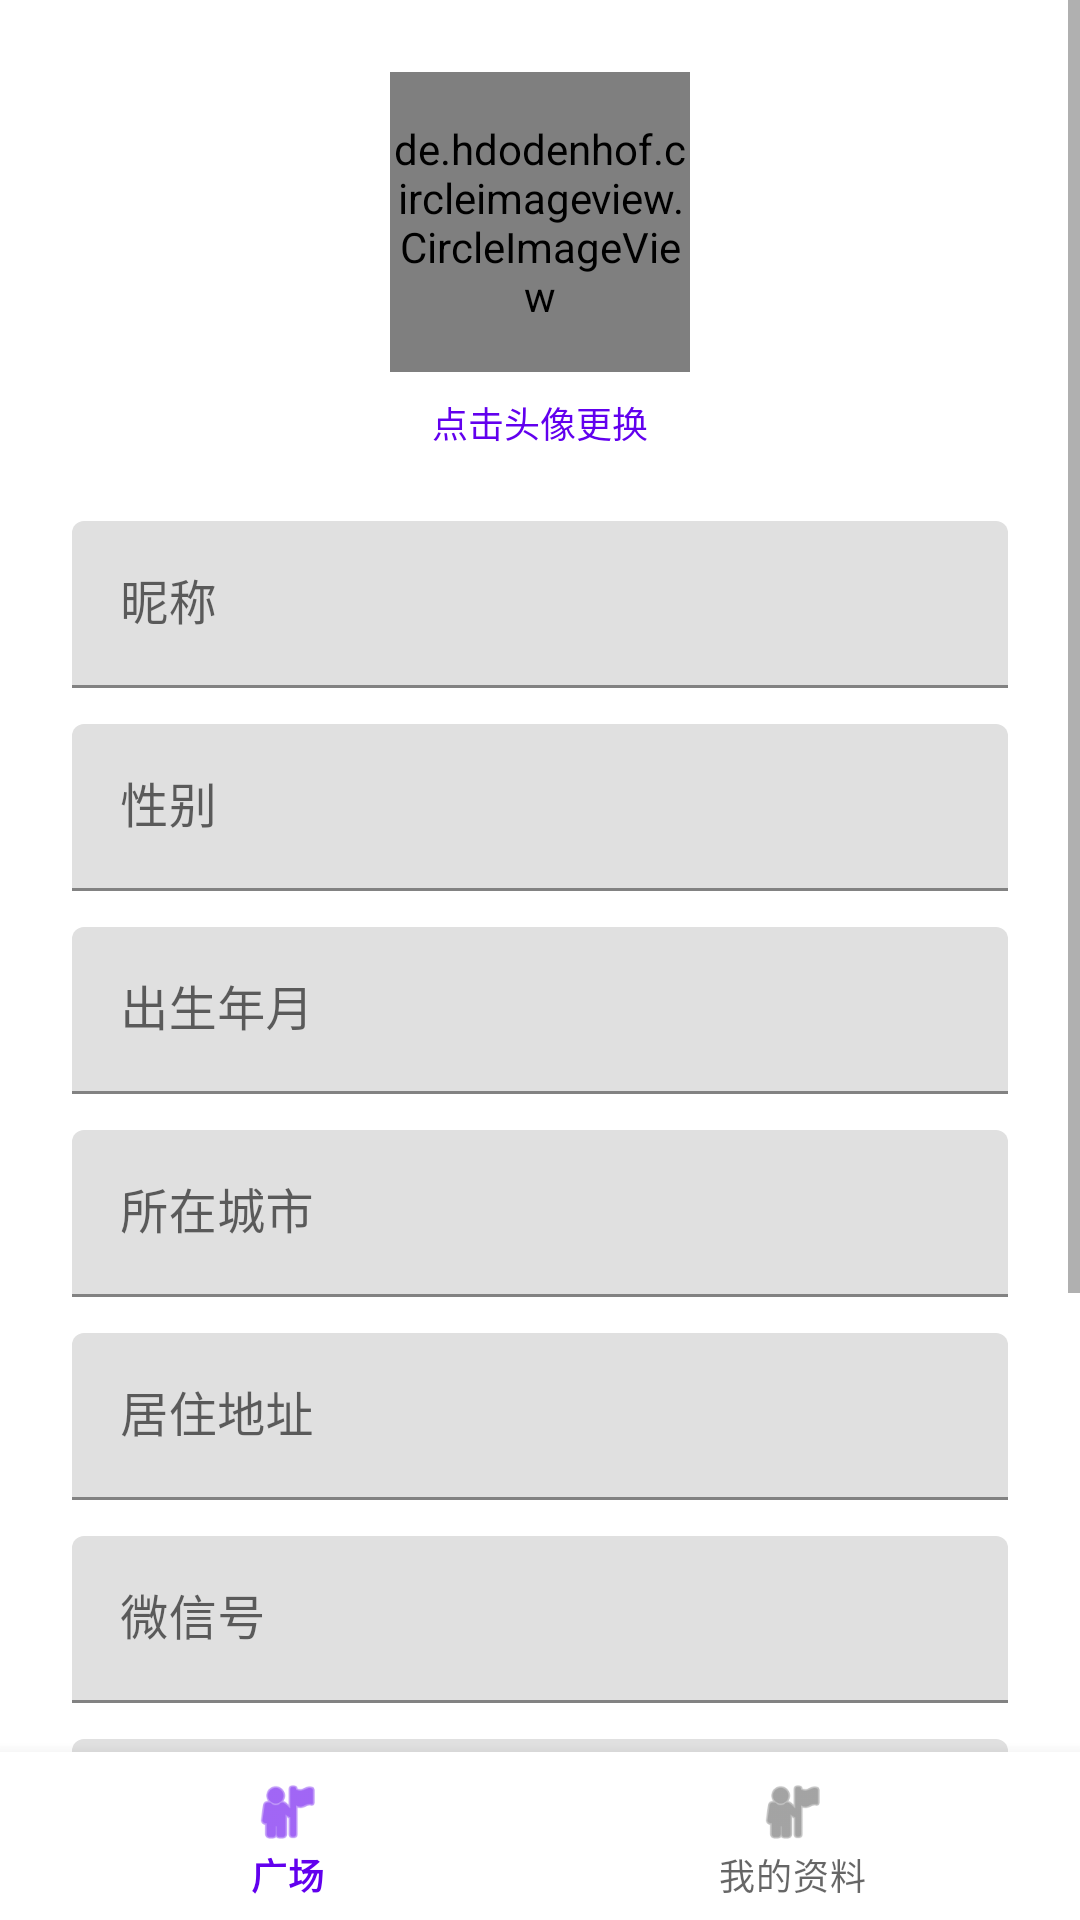

The Android layout XML behind this screen, and the referenced resources:
<!-- AndroidManifest.xml: application theme Theme.Yuanfen -->
<!-- res/layout/activity_profile.xml -->
<?xml version="1.0" encoding="utf-8"?>
<LinearLayout xmlns:android="http://schemas.android.com/apk/res/android"
    xmlns:app="http://schemas.android.com/apk/res-auto"
    android:layout_width="match_parent"
    android:layout_height="match_parent"
    android:orientation="vertical">

    <ScrollView
        android:layout_width="match_parent"
        android:layout_height="0dp"
        android:layout_weight="1">

    <LinearLayout
        android:layout_width="match_parent"
        android:layout_height="wrap_content"
        android:orientation="vertical"
        android:padding="24dp">

        
        <de.hdodenhof.circleimageview.CircleImageView
            android:id="@+id/ivAvatar"
            android:layout_width="100dp"
            android:layout_height="100dp"
            android:layout_gravity="center_horizontal"
            android:layout_marginBottom="8dp"
            android:src="@android:drawable/ic_menu_gallery"
            app:civ_border_color="?attr/colorPrimary"
            app:civ_border_width="2dp" />

        <TextView
            android:layout_width="wrap_content"
            android:layout_height="wrap_content"
            android:layout_gravity="center_horizontal"
            android:layout_marginBottom="24dp"
            android:text="点击头像更换"
            android:textColor="?attr/colorPrimary"
            android:textSize="12sp" />

        
        <com.google.android.material.textfield.TextInputLayout
            android:layout_width="match_parent"
            android:layout_height="wrap_content"
            android:layout_marginBottom="12dp"
            android:hint="昵称">
            <com.google.android.material.textfield.TextInputEditText
                android:id="@+id/etNickname"
                android:layout_width="match_parent"
                android:layout_height="wrap_content"
                android:maxLength="32" />
        </com.google.android.material.textfield.TextInputLayout>

        
        <com.google.android.material.textfield.TextInputLayout
            android:layout_width="match_parent"
            android:layout_height="wrap_content"
            android:layout_marginBottom="12dp"
            android:hint="性别">
            <com.google.android.material.textfield.TextInputEditText
                android:id="@+id/etGender"
                android:layout_width="match_parent"
                android:layout_height="wrap_content"
                android:focusable="false"
                android:inputType="none" />
        </com.google.android.material.textfield.TextInputLayout>

        
        <com.google.android.material.textfield.TextInputLayout
            android:layout_width="match_parent"
            android:layout_height="wrap_content"
            android:layout_marginBottom="12dp"
            android:hint="出生年月">
            <com.google.android.material.textfield.TextInputEditText
                android:id="@+id/etBirthDate"
                android:layout_width="match_parent"
                android:layout_height="wrap_content"
                android:focusable="false"
                android:inputType="none" />
        </com.google.android.material.textfield.TextInputLayout>

        
        <com.google.android.material.textfield.TextInputLayout
            android:layout_width="match_parent"
            android:layout_height="wrap_content"
            android:layout_marginBottom="12dp"
            android:hint="所在城市">
            <com.google.android.material.textfield.TextInputEditText
                android:id="@+id/etCity"
                android:layout_width="match_parent"
                android:layout_height="wrap_content"
                android:maxLength="64" />
        </com.google.android.material.textfield.TextInputLayout>

        
        <com.google.android.material.textfield.TextInputLayout
            android:layout_width="match_parent"
            android:layout_height="wrap_content"
            android:layout_marginBottom="12dp"
            android:hint="居住地址">
            <com.google.android.material.textfield.TextInputEditText
                android:id="@+id/etAddress"
                android:layout_width="match_parent"
                android:layout_height="wrap_content"
                android:maxLength="256" />
        </com.google.android.material.textfield.TextInputLayout>

        
        <com.google.android.material.textfield.TextInputLayout
            android:layout_width="match_parent"
            android:layout_height="wrap_content"
            android:layout_marginBottom="12dp"
            android:hint="微信号">
            <com.google.android.material.textfield.TextInputEditText
                android:id="@+id/etWechatId"
                android:layout_width="match_parent"
                android:layout_height="wrap_content"
                android:maxLength="64" />
        </com.google.android.material.textfield.TextInputLayout>

        
        <com.google.android.material.textfield.TextInputLayout
            android:layout_width="match_parent"
            android:layout_height="wrap_content"
            android:layout_marginBottom="24dp"
            android:hint="QQ 号">
            <com.google.android.material.textfield.TextInputEditText
                android:id="@+id/etQqNumber"
                android:layout_width="match_parent"
                android:layout_height="wrap_content"
                android:maxLength="20"
                android:inputType="number" />
        </com.google.android.material.textfield.TextInputLayout>

        <com.google.android.material.button.MaterialButton
            android:id="@+id/btnSave"
            android:layout_width="match_parent"
            android:layout_height="wrap_content"
            android:layout_marginBottom="12dp"
            android:text="保存资料" />

        <com.google.android.material.button.MaterialButton
            android:id="@+id/btnLogout"
            style="@style/Widget.Material3.Button.OutlinedButton"
            android:layout_width="match_parent"
            android:layout_height="wrap_content"
            android:text="退出登录" />

    </LinearLayout>
    </ScrollView>

    <com.google.android.material.bottomnavigation.BottomNavigationView
        android:id="@+id/bottomNav"
        android:layout_width="match_parent"
        android:layout_height="wrap_content"
        app:menu="@menu/bottom_nav_menu"
        app:selectedItemId="@id/nav_profile" />

</LinearLayout>
<!-- resources referenced by this layout -->
<resources>
  <style name="Theme.Yuanfen" parent="Theme.MaterialComponents.DayNight.DarkActionBar">
          <item name="colorPrimary">@color/purple_500</item>
          <item name="colorPrimaryVariant">@color/purple_700</item>
          <item name="colorOnPrimary">@color/white</item>
          <item name="colorSecondary">@color/teal_200</item>
          <item name="colorSecondaryVariant">@color/teal_700</item>
          <item name="colorOnSecondary">@color/black</item>
          <item name="android:statusBarColor" tools:targetApi="l">?attr/colorPrimaryVariant</item>
      </style>
  <!-- not gathered from this repository: default colours our renderer supplied (Android Studio template values) -->
  <color name="purple_500">#FF6200EE</color>
  <color name="purple_700">#FF3700B3</color>
  <color name="teal_200">#FF03DAC5</color>
  <color name="teal_700">#FF018786</color>
  <color name="black">#FF000000</color>
  <color name="white">#FFFFFFFF</color>
</resources>
